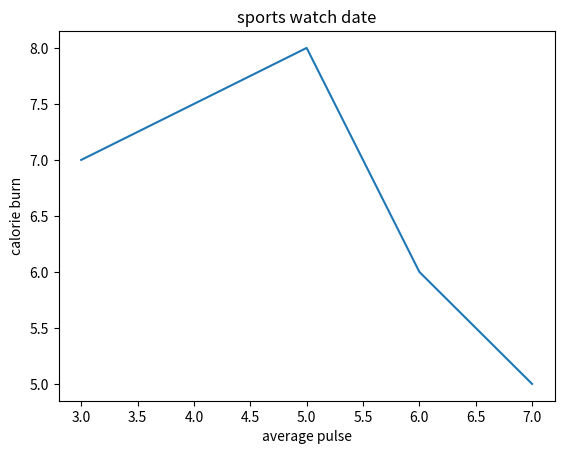

Python code for this plot:
import matplotlib.pyplot as plt
import numpy as np  #for array operations

x=np.array([3,5,6,7])
y=np.array([7,8,6,5])

plt.plot(x,y)
plt.xlabel('average pulse')  #setting name for x axis
plt.ylabel('calorie burn')  #setting name for y axis
plt.title('sports watch date')
plt.show()